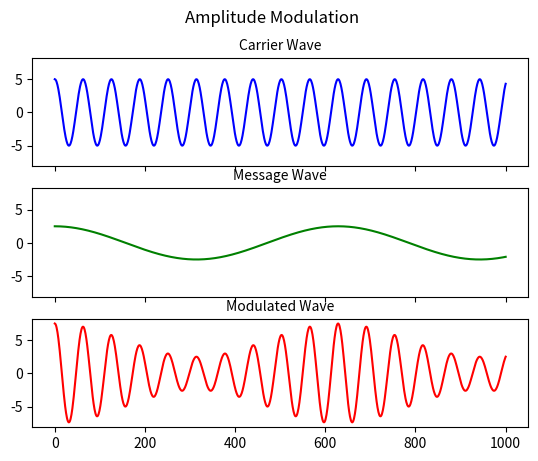
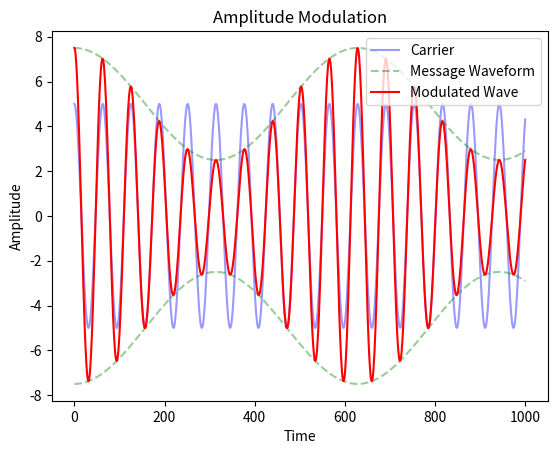

Write Python code to recreate these figures, in order.
import numpy as np
import matplotlib.pyplot as plt

# This code plots a graph of: the carrier waveform, the message waveform, and the AM waveform.

A_c = 5 #Amplitude of the carrier waveform
A_m = 2.5 #Amplitude of message waveform
omega_m = 0.01 #Angular frequency for message waveform
omega_c = 0.1 #Angular frequency for carrier waveform

inputs = np.linspace(0,1000,1000) #The inputs, over the time domain

#These for loops calculate the the carrier, message, and signal waveforms.
#For the mathematics, see the wikipedia page (https://en.wikipedia.org/wiki/Amplitude_modulation).

for carrier in inputs:
    carrier = A_c * np.cos(omega_c * inputs)

for message in inputs:
    message = A_m * np.cos(omega_m* inputs)

for signal in zip(message, carrier):
    signal = A_c*(1+(A_m/A_c)*np.cos(omega_m*inputs))*np.cos(omega_c*inputs)

#Plotting code

fig, axs = plt.subplots(3,sharex=True,sharey=True)
fig.suptitle("Amplitude Modulation")

axs[0].set_title("Carrier Wave",fontsize=10)
axs[0].plot(inputs,carrier,'b')

axs[1].set_title("Message Wave",fontsize=10)
axs[1].plot(inputs,message,'g')

axs[2].set_title("Modulated Wave",fontsize=10)
axs[2].plot(inputs,signal,'r')

plt.savefig("modulation1.png",dpi=300)
plt.show()
plt.close()

#Now we plot on a single graph, with the shape of the modulated signal controlled by the message waveform

plt.figure()

plt.plot(inputs,carrier,'b',alpha=0.4,label="Carrier")
plt.plot(inputs,message+A_c,'g--',alpha=0.4,label="Message Waveform")
plt.plot(inputs,-message-A_c,'g--',alpha=0.4)
plt.plot(inputs,signal,'r',label="Modulated Wave")

plt.legend(loc='upper right')
plt.title("Amplitude Modulation")

plt.xlabel("Time")
plt.ylabel("Amplitude")

plt.savefig("modulation2.png",dpi=300)
plt.show()
plt.close()
